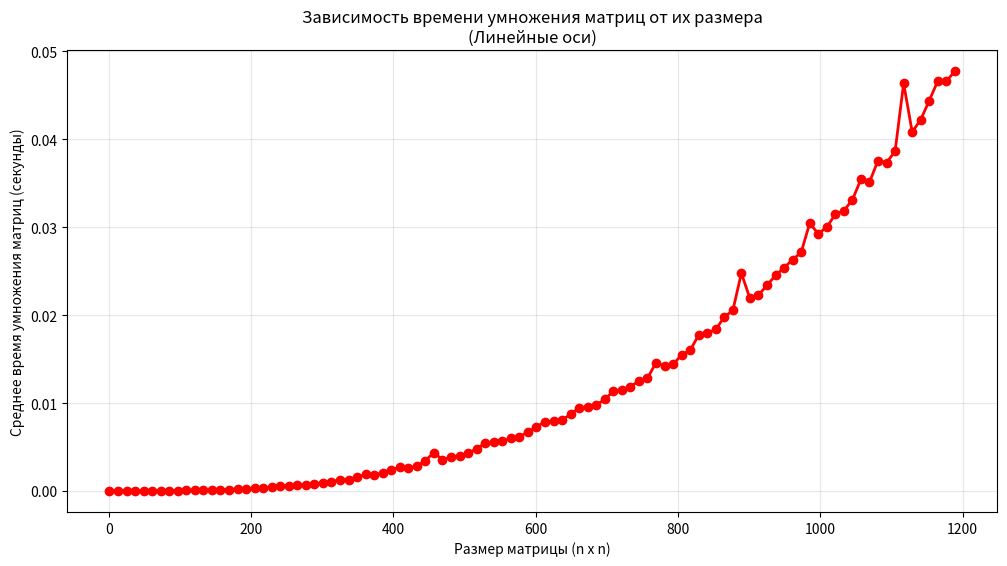

This chart was generated by the following Python code:
import numpy as np
import time
import matplotlib.pyplot as plt
from statistics import mean

# Параметры эксперимента
N = 12  # 20 - 8 = 12
max_n = 10**2 * N  # максимальный размер матрицы (квадратный корень от предыдущего max_n)
step = 1*N  # шаг для размера матрицы
num_runs = 5  # уменьшили количество запусков, так как умножение матриц требует больше времени

# Списки для хранения результатов
n_values = []
times = []

# Проводим эксперимент для разных размеров матриц
for n in range(1, max_n + 1, step):
    
    # Генерируем две случайные матрицы размера n x n
    A = np.random.rand(n, n)
    B = np.random.rand(n, n)
    print(f"Обрабатывается размер матрицы = {n}x{n}")
    run_times = []
    
    # Несколько запусков для усреднения
    for run in range(num_runs):
        # Замер времени умножения матриц
        start_time = time.time()
        
        # Умножение матриц - исследуемая операция
        C = np.dot(A, B)
        
        end_time = time.time()
        run_times.append(end_time - start_time)
    
    # Сохраняем среднее время
    n_values.append(n)
    times.append(mean(run_times))


plt.figure(figsize=(12, 6))
plt.plot(n_values, times, 'ro-', linewidth=2, markersize=6)
plt.xlabel('Размер матрицы (n x n)')
plt.ylabel('Среднее время умножения матриц (секунды)')
plt.title('Зависимость времени умножения матриц от их размера\n(Линейные оси)')
plt.grid(True, alpha=0.3)
plt.show()
